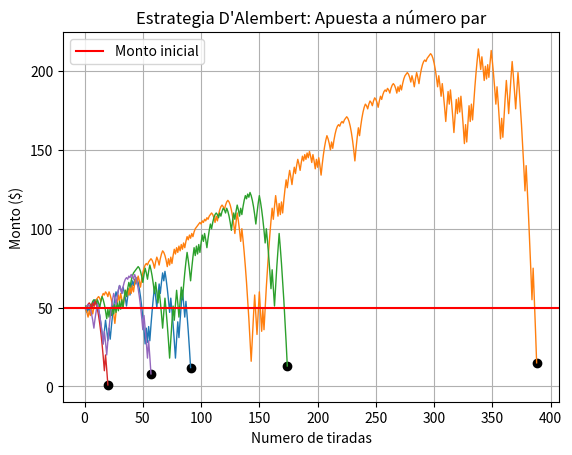

Write the Python code that produced this figure.
#Importe de librerías
import matplotlib.pyplot as plt
from random import randint

#ESTRATEGIA D'ALEMBERT - MONTO LIMITADO - TIRADAS ILIMITADAS - GRAFICAS MULTIPLES
#Condición éxito en la apuesta: el número es par

#Declaración de variables y arreglos

n = 0
experimentos = 5
monto_inicial = 50
proxima_apuesta = 1
#lst_numeros = []
lst_montos = [] #Eje Y
lst_n = [] #Eje X

for i in range(experimentos):
    monto = monto_inicial
    proxima_apuesta = 1
    n = 0
    lst_n_aux = []
    lst_montos_aux = []
    while monto >= proxima_apuesta: #Tiene el monto necesario para realizar la apuesta
        valor_tirada = randint(0, 36) #Genera valor aleatorio entre 0 y 36
        n += 1
        #lst_numeros.append(valor_tirada) 
        if valor_tirada != 0 and valor_tirada % 2 == 0: #El número de la tirada es par y distinto de 0
            monto += proxima_apuesta
            if proxima_apuesta > 1:
                proxima_apuesta -= 1             
        else: #El número de la tirada es impar
            monto -= proxima_apuesta
            proxima_apuesta += 1
        lst_n_aux.append (n)
        lst_montos_aux.append (monto)  
    lst_n.append(lst_n_aux)
    lst_montos.append(lst_montos_aux)
    plt.plot (n,monto, marker='o', color='black')
        
  
#print("Los números que salieron son:",lst_numeros)

#Imprime en pantalla

#Defino título del gráfico y etiquetas
plt.title("Estrategia D'Alembert: Apuesta a número par")
plt.xlabel("Numero de tiradas")
plt.ylabel("Monto ($)")

#Muestro gráfico
for i in range(experimentos): #Plotea una gráfica para cada experimento
    plt.plot (lst_n[i], lst_montos[i], linewidth=1)
plt.axhline(y=monto_inicial, color='red', label="Monto inicial")
plt.legend()
plt.grid()
plt.show() 